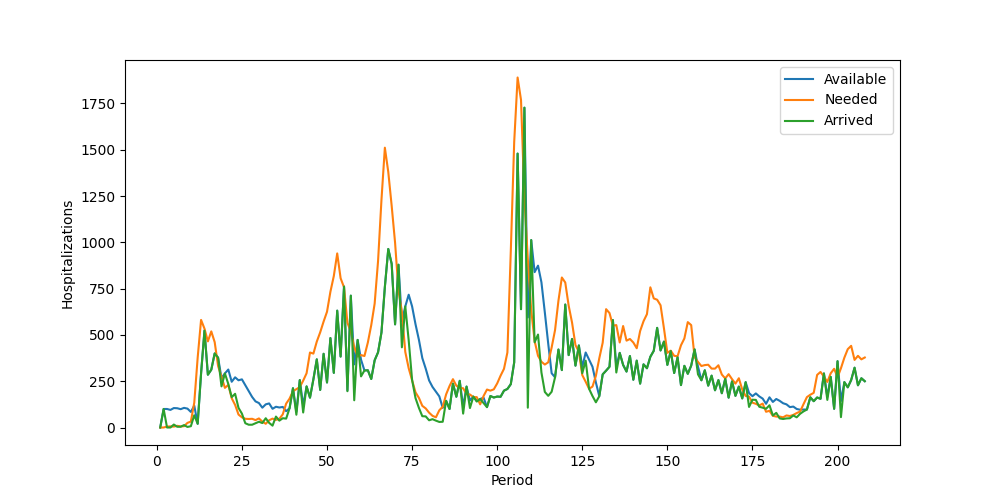

Values plotted in this chart, from the file beside it:
Period, Inventory, Arrived, Available, Needed, Succeeded, Failed, Lost
1, 0, 0, 0, 0, 0, 0, 0
2, 0, 100, 100, 0, 0, 0, 0
3, 100, 0, 100, 5, 5, 0, 0
4, 95, 0, 95, 6, 6, 0, 0
5, 89, 16, 105, 5, 5, 0, 0
6, 100, 4, 104, 9, 9, 0, 0
7, 95, 4, 99, 6, 6, 0, 0
8, 93, 13, 106, 7, 7, 0, 0
9, 99, 3, 102, 25, 25, 0, 0
10, 77, 7, 84, 32, 32, 0, 0
11, 52, 66, 118, 134, 118, 16, 0
12, 0, 20, 20, 377, 20, 357, 0
13, 0, 292, 292, 581, 292, 289, 0
14, 0, 523, 523, 534, 523, 11, 0
15, 0, 285, 285, 465, 285, 180, 0
16, 0, 312, 312, 519, 312, 207, 0
17, 0, 400, 400, 461, 400, 61, 0
18, 0, 377, 377, 332, 332, 0, 0
19, 45, 222, 267, 274, 267, 7, 0
20, 0, 292, 292, 214, 214, 0, 0
21, 78, 235, 313, 230, 230, 0, 0
22, 83, 164, 247, 158, 158, 0, 0
23, 89, 182, 271, 122, 122, 0, 0
24, 149, 106, 255, 70, 70, 0, 0
25, 185, 75, 260, 55, 55, 0, 0
26, 205, 23, 228, 47, 47, 0, 0
27, 181, 15, 196, 46, 46, 0, 0
28, 150, 15, 165, 47, 47, 0, 0
29, 118, 23, 141, 40, 40, 0, 0
30, 101, 31, 132, 49, 49, 0, 0
31, 83, 24, 107, 32, 32, 0, 0
32, 75, 50, 125, 20, 20, 0, 0
33, 105, 25, 130, 39, 39, 0, 0
34, 91, 10, 101, 48, 48, 0, 0
35, 53, 59, 112, 41, 41, 0, 0
36, 71, 37, 108, 47, 47, 0, 0
37, 61, 50, 111, 71, 71, 0, 0
38, 40, 48, 88, 129, 88, 41, 0
39, 0, 104, 104, 156, 104, 52, 0
40, 0, 212, 212, 196, 196, 0, 0
41, 16, 69, 85, 207, 85, 122, 0
42, 0, 256, 256, 218, 218, 0, 0
43, 38, 81, 119, 253, 119, 134, 0
44, 0, 222, 222, 293, 222, 71, 0
45, 0, 161, 161, 405, 161, 244, 0
46, 0, 260, 260, 399, 260, 139, 0
47, 0, 368, 368, 464, 368, 96, 0
48, 0, 203, 203, 514, 203, 311, 0
49, 0, 398, 398, 572, 398, 174, 0
50, 0, 243, 243, 625, 243, 382, 0
51, 0, 483, 483, 733, 483, 250, 0
52, 0, 295, 295, 818, 295, 523, 0
53, 0, 631, 631, 940, 631, 309, 0
54, 0, 383, 383, 806, 383, 423, 0
55, 0, 761, 761, 757, 757, 0, 0
56, 4, 196, 200, 565, 200, 365, 0
57, 0, 712, 712, 518, 518, 0, 0
58, 194, 147, 341, 434, 341, 93, 0
59, 0, 473, 473, 383, 383, 0, 0
60, 90, 276, 366, 391, 366, 25, 0
... 148 more rows
